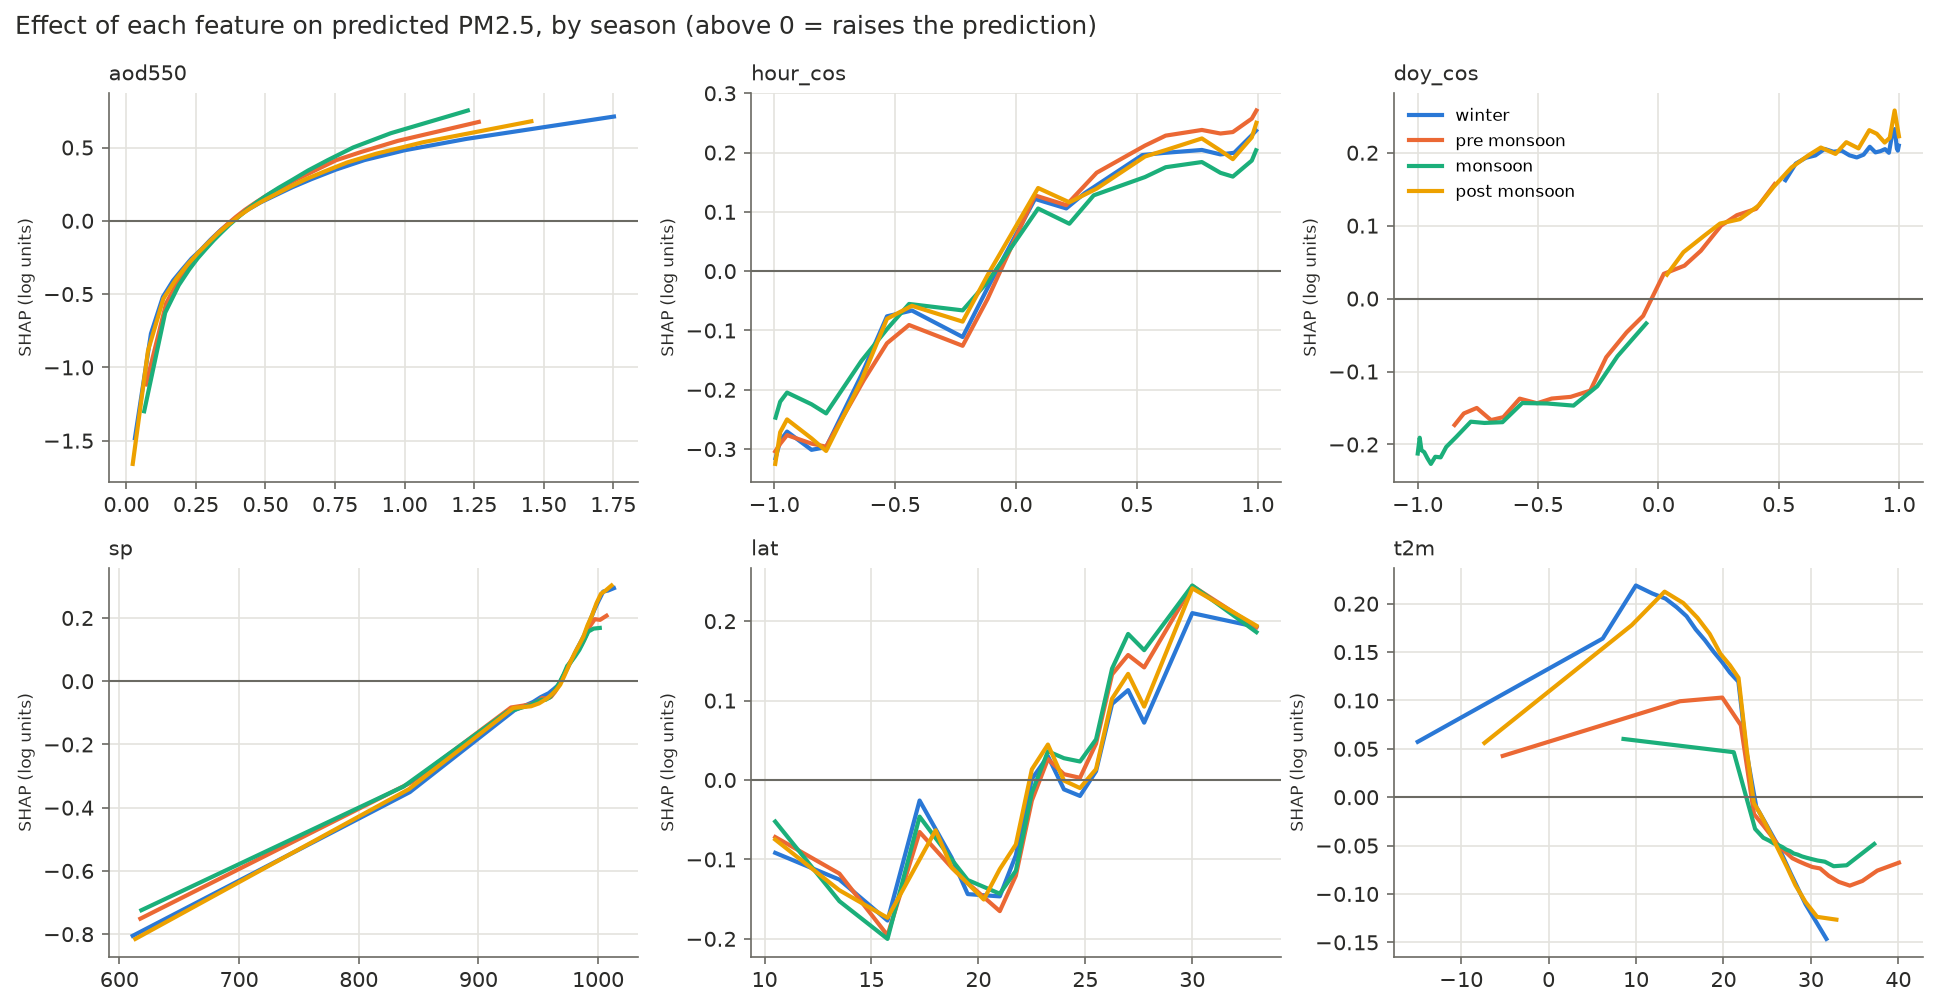

The table this chart was drawn from, first rows:
value, shap, n, feature, season
0.0308, -1.482, 1619, aod550, winter
0.0883, -0.7702, 1618, aod550, winter
0.1313, -0.5193, 1618, aod550, winter
0.1679, -0.4076, 1618, aod550, winter
0.2013, -0.3308, 1618, aod550, winter
0.2338, -0.2582, 1619, aod550, winter
0.2677, -0.1983, 1618, aod550, winter
0.3023, -0.1293, 1618, aod550, winter
0.3411, -0.0596, 1618, aod550, winter
0.3844, 0.0052, 1618, aod550, winter
0.4307, 0.069, 1619, aod550, winter
0.4814, 0.1248, 1618, aod550, winter
0.5345, 0.173, 1618, aod550, winter
0.5956, 0.2284, 1618, aod550, winter
0.6649, 0.2841, 1618, aod550, winter
0.7528, 0.3491, 1619, aod550, winter
0.8557, 0.4143, 1618, aod550, winter
0.9991, 0.4808, 1618, aod550, winter
1.222, 0.5587, 1618, aod550, winter
1.752, 0.7111, 1619, aod550, winter
0.0705, -1.116, 2531, aod550, pre_monsoon
0.1431, -0.5623, 2531, aod550, pre_monsoon
0.1908, -0.396, 2531, aod550, pre_monsoon
0.2287, -0.2941, 2531, aod550, pre_monsoon
0.2631, -0.2168, 2531, aod550, pre_monsoon
0.2959, -0.1494, 2531, aod550, pre_monsoon
0.328, -0.0851, 2531, aod550, pre_monsoon
0.3605, -0.0275, 2531, aod550, pre_monsoon
0.3927, 0.0251, 2531, aod550, pre_monsoon
0.4258, 0.0742, 2531, aod550, pre_monsoon
0.4612, 0.1202, 2531, aod550, pre_monsoon
0.498, 0.1653, 2531, aod550, pre_monsoon
0.5378, 0.2085, 2531, aod550, pre_monsoon
0.5806, 0.2525, 2531, aod550, pre_monsoon
0.6295, 0.2989, 2531, aod550, pre_monsoon
0.6851, 0.3503, 2531, aod550, pre_monsoon
0.7544, 0.4136, 2531, aod550, pre_monsoon
0.8448, 0.4701, 2531, aod550, pre_monsoon
0.9755, 0.5452, 2531, aod550, pre_monsoon
1.267, 0.6745, 2531, aod550, pre_monsoon
0.064, -1.299, 3339, aod550, monsoon
0.1396, -0.6265, 3339, aod550, monsoon
0.1883, -0.4392, 3338, aod550, monsoon
0.2255, -0.3329, 3339, aod550, monsoon
0.2562, -0.2558, 3339, aod550, monsoon
0.2853, -0.1928, 3338, aod550, monsoon
0.3142, -0.1324, 3339, aod550, monsoon
0.3423, -0.079, 3339, aod550, monsoon
0.3711, -0.0262, 3338, aod550, monsoon
0.4014, 0.0236, 3339, aod550, monsoon
0.4341, 0.0772, 3339, aod550, monsoon
0.4689, 0.127, 3338, aod550, monsoon
0.5067, 0.1764, 3339, aod550, monsoon
0.5482, 0.226, 3339, aod550, monsoon
0.5964, 0.2791, 3338, aod550, monsoon
0.6529, 0.3429, 3339, aod550, monsoon
0.723, 0.4131, 3339, aod550, monsoon
0.8148, 0.5, 3338, aod550, monsoon
0.9503, 0.5975, 3339, aod550, monsoon
1.227, 0.7524, 3339, aod550, monsoon
... 412 more rows
